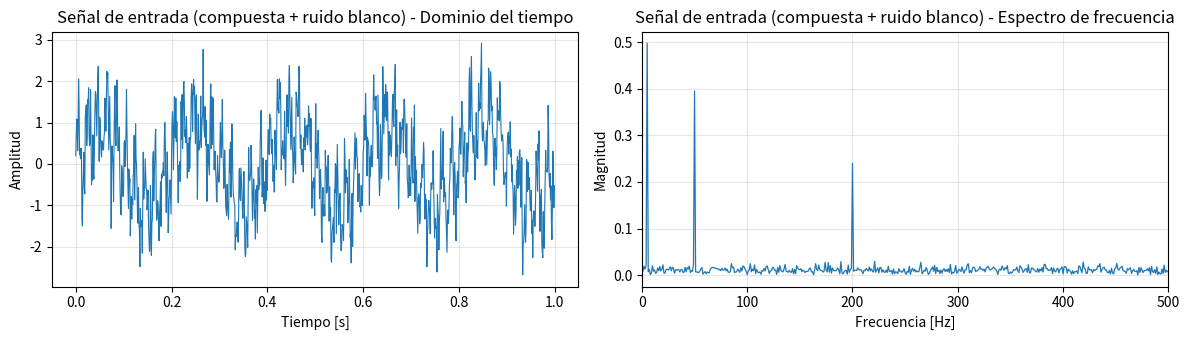
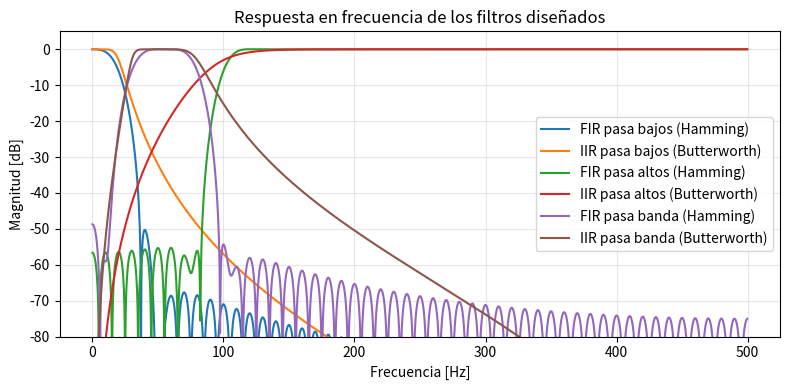
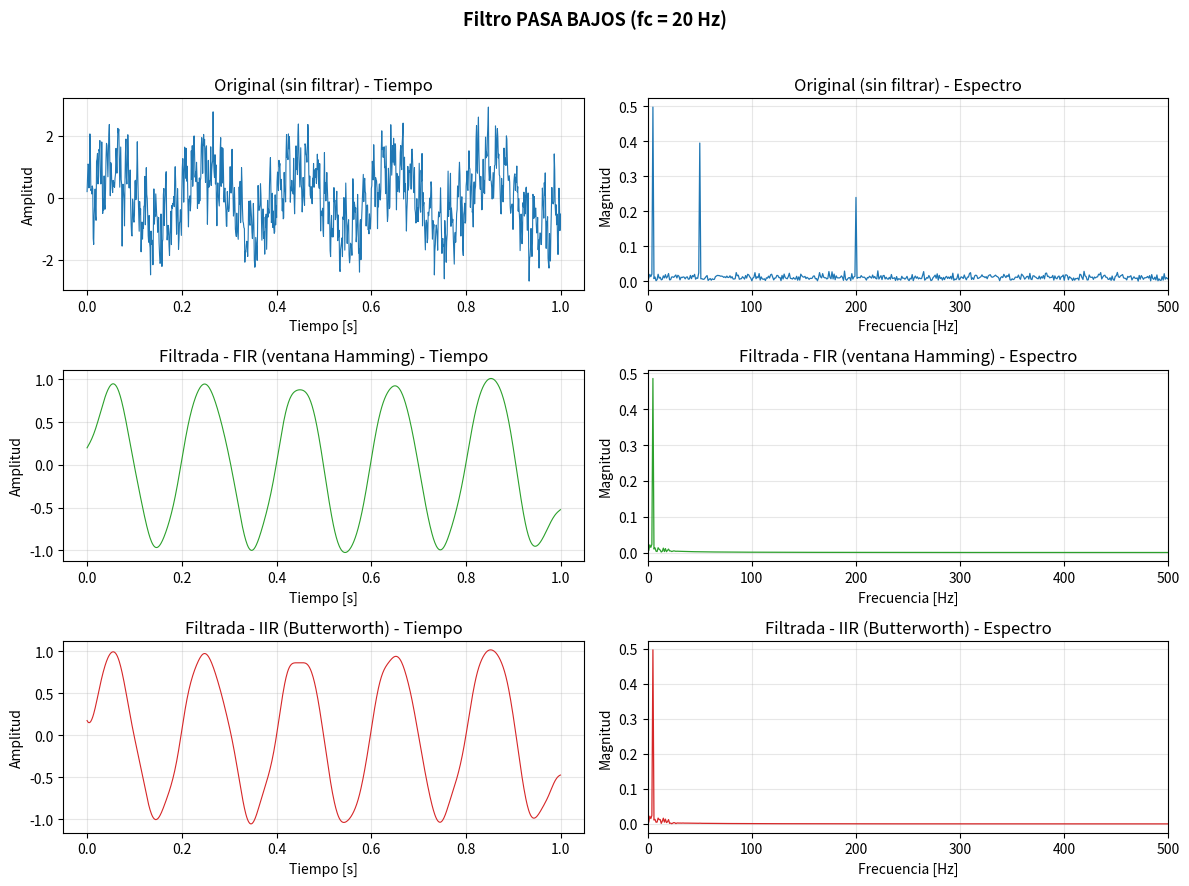
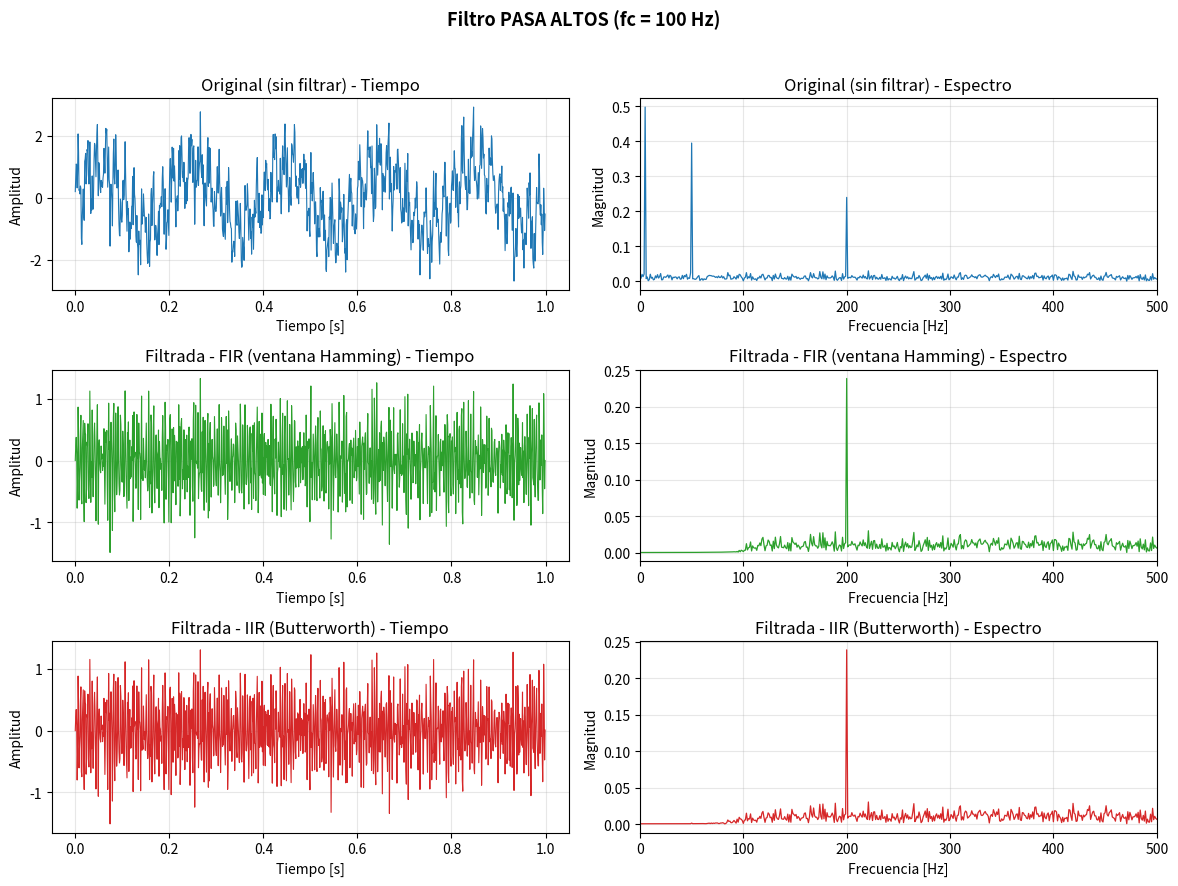
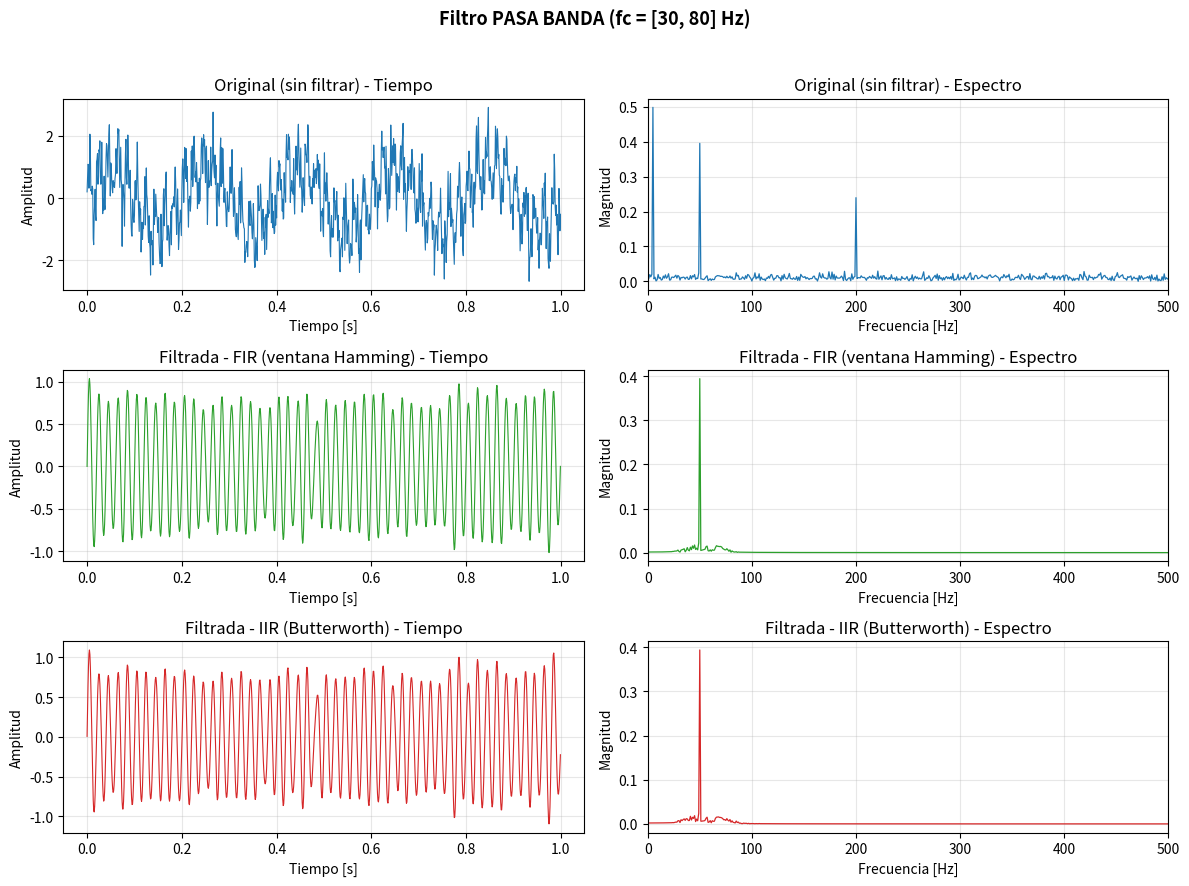

Source code (Python) for these figures, in order:
"""
==============================================================================
DISEÑO Y APLICACIÓN DE FILTROS DIGITALES: PASA BAJOS, PASA ALTOS Y PASA BANDA
==============================================================================
Este script implementa filtros digitales FIR (Finite Impulse Response) e
IIR (Infinite Impulse Response, método Butterworth) para procesar señales
de prueba compuestas por ruido blanco y componentes senoidales de distintas
frecuencias.

Estructura del código:
    1. Definición de la señal de entrada
    2. Diseño del filtro
    3. Aplicación del filtro a la señal

Librerías utilizadas: numpy, scipy.signal, matplotlib
==============================================================================
"""

import numpy as np
import matplotlib.pyplot as plt
from scipy import signal

# Semilla para reproducibilidad del ruido blanco
np.random.seed(42)


# ==============================================================================
# 1. DEFINICIÓN DE LA SEÑAL DE ENTRADA
# ==============================================================================
# Se define una señal compuesta por tres componentes de frecuencia distinta
# (baja, media y alta) más ruido blanco gaussiano. Esta señal servirá como
# entrada común para probar los tres tipos de filtro (pasa bajos, pasa altos
# y pasa banda).

fs = 1000.0          # Frecuencia de muestreo [Hz]
T = 1.0              # Duración de la señal [s]
N = int(fs * T)      # Número de muestras
t = np.linspace(0, T, N, endpoint=False)   # Vector de tiempo

# Frecuencias de las componentes senoidales que forman la señal compuesta
f_baja = 5      # Hz  -> componente de baja frecuencia
f_media = 50    # Hz  -> componente de frecuencia media (banda de interés)
f_alta = 200    # Hz  -> componente de alta frecuencia

# Señal compuesta: suma de tres senoidales de distinta frecuencia y amplitud
senal_compuesta = (1.0 * np.sin(2 * np.pi * f_baja * t) +
                    0.8 * np.sin(2 * np.pi * f_media * t) +
                    0.5 * np.sin(2 * np.pi * f_alta * t))

# Ruido blanco gaussiano (media 0, desviación estándar 0.4)
ruido_blanco = 0.4 * np.random.randn(N)

# Señal de prueba final: señal compuesta + ruido blanco
senal_entrada = senal_compuesta + ruido_blanco


def graficar_senal_tiempo_frecuencia(t, senal, fs, titulo, color='tab:blue'):
    """
    Grafica una señal en el dominio del tiempo y su espectro de amplitud
    (dominio de la frecuencia, obtenido mediante FFT).
    """
    fig, (ax_t, ax_f) = plt.subplots(1, 2, figsize=(12, 3.5))

    # --- Dominio del tiempo ---
    ax_t.plot(t, senal, color=color, linewidth=0.8)
    ax_t.set_title(f'{titulo} - Dominio del tiempo')
    ax_t.set_xlabel('Tiempo [s]')
    ax_t.set_ylabel('Amplitud')
    ax_t.grid(True, alpha=0.3)

    # --- Dominio de la frecuencia (FFT) ---
    n = len(senal)
    fft_vals = np.fft.rfft(senal)
    fft_freqs = np.fft.rfftfreq(n, d=1 / fs)
    fft_mag = np.abs(fft_vals) / n

    ax_f.plot(fft_freqs, fft_mag, color=color, linewidth=0.9)
    ax_f.set_title(f'{titulo} - Espectro de frecuencia')
    ax_f.set_xlabel('Frecuencia [Hz]')
    ax_f.set_ylabel('Magnitud')
    ax_f.set_xlim(0, fs / 2)
    ax_f.grid(True, alpha=0.3)

    fig.tight_layout()
    return fig


# --- Paso 2 del punto 1: graficar la señal ANTES de aplicar cualquier filtro ---
fig_entrada = graficar_senal_tiempo_frecuencia(
    t, senal_entrada, fs,
    'Señal de entrada (compuesta + ruido blanco)',
    color='tab:blue'
)
fig_entrada.savefig('senal_entrada.png', dpi=130)
plt.close(fig_entrada)


# ==============================================================================
# 2. DISEÑO DEL FILTRO
# ==============================================================================
# Se diseñan dos familias de filtros para cada tipo (pasa bajos, pasa altos
# y pasa banda):
#
#   a) FIR (Finite Impulse Response) mediante el método de ventana
#      (scipy.signal.firwin), usando ventana de Hamming.
#   b) IIR (Infinite Impulse Response) mediante el método Butterworth
#      (scipy.signal.butter), que ofrece respuesta plana en la banda pasante.

nyq = fs / 2.0        # Frecuencia de Nyquist
orden_fir = 101        # Número de taps (orden) del filtro FIR -> debe ser impar
                       # para filtros pasa altos/banda tipo I con ganancia 0 en Nyquist
orden_iir = 4          # Orden del filtro IIR Butterworth

# Frecuencias de corte para cada tipo de filtro (en Hz)
fc_pasa_bajos = 20     # Deja pasar solo la componente de 5 Hz
fc_pasa_altos = 100    # Deja pasar solo la componente de 200 Hz
fc_banda = [30, 80]    # Deja pasar la banda alrededor de 50 Hz

# ------------------------------------------------------------------------
# 2.1 Filtros FIR - método de ventana (Hamming)
# ------------------------------------------------------------------------
fir_pasa_bajos = signal.firwin(orden_fir, fc_pasa_bajos, fs=fs,
                                pass_zero='lowpass', window='hamming')

fir_pasa_altos = signal.firwin(orden_fir, fc_pasa_altos, fs=fs,
                                pass_zero='highpass', window='hamming')

fir_banda = signal.firwin(orden_fir, fc_banda, fs=fs,
                           pass_zero='bandpass', window='hamming')

# ------------------------------------------------------------------------
# 2.2 Filtros IIR - método Butterworth
# ------------------------------------------------------------------------
# Se usa la representación en Second-Order Sections (sos), numéricamente
# más estable que la forma (b, a) clásica, especialmente en órdenes altos.
iir_pasa_bajos = signal.butter(orden_iir, fc_pasa_bajos, btype='lowpass',
                                fs=fs, output='sos')

iir_pasa_altos = signal.butter(orden_iir, fc_pasa_altos, btype='highpass',
                                fs=fs, output='sos')

iir_banda = signal.butter(orden_iir, fc_banda, btype='bandpass',
                           fs=fs, output='sos')


def graficar_respuesta_frecuencia(filtros, fs, titulo):
    """
    Grafica la respuesta en frecuencia (magnitud en dB) de una lista de
    filtros diseñados, para verificar visualmente el diseño antes de
    aplicarlos a la señal.
    filtros: lista de tuplas (nombre, tipo, coeficientes)
             tipo = 'fir' -> coeficientes = b (numerador)
             tipo = 'iir' -> coeficientes = sos
    """
    fig, ax = plt.subplots(figsize=(8, 4))
    for nombre, tipo, coef in filtros:
        if tipo == 'fir':
            w, h = signal.freqz(coef, worN=2048, fs=fs)
        else:  # iir (sos)
            w, h = signal.sosfreqz(coef, worN=2048, fs=fs)
        ax.plot(w, 20 * np.log10(np.abs(h) + 1e-12), label=nombre)

    ax.set_title(titulo)
    ax.set_xlabel('Frecuencia [Hz]')
    ax.set_ylabel('Magnitud [dB]')
    ax.set_ylim(-80, 5)
    ax.grid(True, alpha=0.3)
    ax.legend()
    fig.tight_layout()
    return fig


fig_resp = graficar_respuesta_frecuencia(
    [('FIR pasa bajos (Hamming)', 'fir', fir_pasa_bajos),
     ('IIR pasa bajos (Butterworth)', 'iir', iir_pasa_bajos),
     ('FIR pasa altos (Hamming)', 'fir', fir_pasa_altos),
     ('IIR pasa altos (Butterworth)', 'iir', iir_pasa_altos),
     ('FIR pasa banda (Hamming)', 'fir', fir_banda),
     ('IIR pasa banda (Butterworth)', 'iir', iir_banda)],
    fs, 'Respuesta en frecuencia de los filtros diseñados'
)
fig_resp.savefig('respuesta_filtros.png', dpi=130)
plt.close(fig_resp)


# ==============================================================================
# 3. APLICACIÓN DEL FILTRO A LA SEÑAL
# ==============================================================================
# Se aplica cada filtro a la señal de entrada:
#   - FIR: se usa filtfilt (filtrado de fase cero) con los coeficientes b
#          del FIR y a=1, ya que un FIR no tiene realimentación.
#   - IIR: se usa sosfiltfilt, versión de filtfilt optimizada para la
#          representación en secciones de segundo orden (sos), evitando
#          desfase y mejorando la estabilidad numérica.

# --- Pasa bajos ---
salida_fir_pb = signal.filtfilt(fir_pasa_bajos, [1.0], senal_entrada)
salida_iir_pb = signal.sosfiltfilt(iir_pasa_bajos, senal_entrada)

# --- Pasa altos ---
salida_fir_pa = signal.filtfilt(fir_pasa_altos, [1.0], senal_entrada)
salida_iir_pa = signal.sosfiltfilt(iir_pasa_altos, senal_entrada)

# --- Pasa banda ---
salida_fir_bp = signal.filtfilt(fir_banda, [1.0], senal_entrada)
salida_iir_bp = signal.sosfiltfilt(iir_banda, senal_entrada)


def comparar_antes_despues(t, senal_original, salida_fir, salida_iir, fs, titulo):
    """
    Genera una figura comparativa de 3 filas (original, FIR, IIR) mostrando
    tiempo y espectro para cada una, facilitando el análisis del efecto del
    filtrado.
    """
    fig, axes = plt.subplots(3, 2, figsize=(12, 9))
    señales = [
        ('Original (sin filtrar)', senal_original, 'tab:blue'),
        ('Filtrada - FIR (ventana Hamming)', salida_fir, 'tab:green'),
        ('Filtrada - IIR (Butterworth)', salida_iir, 'tab:red'),
    ]

    n = len(senal_original)
    fft_freqs = np.fft.rfftfreq(n, d=1 / fs)

    for i, (nombre, s, color) in enumerate(señales):
        axes[i, 0].plot(t, s, color=color, linewidth=0.8)
        axes[i, 0].set_title(f'{nombre} - Tiempo')
        axes[i, 0].set_xlabel('Tiempo [s]')
        axes[i, 0].set_ylabel('Amplitud')
        axes[i, 0].grid(True, alpha=0.3)

        fft_mag = np.abs(np.fft.rfft(s)) / n
        axes[i, 1].plot(fft_freqs, fft_mag, color=color, linewidth=0.9)
        axes[i, 1].set_title(f'{nombre} - Espectro')
        axes[i, 1].set_xlabel('Frecuencia [Hz]')
        axes[i, 1].set_ylabel('Magnitud')
        axes[i, 1].set_xlim(0, fs / 2)
        axes[i, 1].grid(True, alpha=0.3)

    fig.suptitle(titulo, fontsize=13, fontweight='bold')
    fig.tight_layout(rect=[0, 0, 1, 0.96])
    return fig


fig_pb = comparar_antes_despues(t, senal_entrada, salida_fir_pb, salida_iir_pb, fs,
                                 f'Filtro PASA BAJOS (fc = {fc_pasa_bajos} Hz)')
fig_pb.savefig('comparacion_pasa_bajos.png', dpi=130)
plt.close(fig_pb)

fig_pa = comparar_antes_despues(t, senal_entrada, salida_fir_pa, salida_iir_pa, fs,
                                 f'Filtro PASA ALTOS (fc = {fc_pasa_altos} Hz)')
fig_pa.savefig('comparacion_pasa_altos.png', dpi=130)
plt.close(fig_pa)

fig_bp = comparar_antes_despues(t, senal_entrada, salida_fir_bp, salida_iir_bp, fs,
                                 f'Filtro PASA BANDA (fc = {fc_banda} Hz)')
fig_bp.savefig('comparacion_pasa_banda.png', dpi=130)
plt.close(fig_bp)


print("Proceso completado. Se generaron las siguientes imágenes:")
print(" - senal_entrada.png          (señal antes del filtrado)")
print(" - respuesta_filtros.png      (respuesta en frecuencia de los diseños)")
print(" - comparacion_pasa_bajos.png (antes/después, FIR e IIR)")
print(" - comparacion_pasa_altos.png (antes/después, FIR e IIR)")
print(" - comparacion_pasa_banda.png (antes/después, FIR e IIR)")
